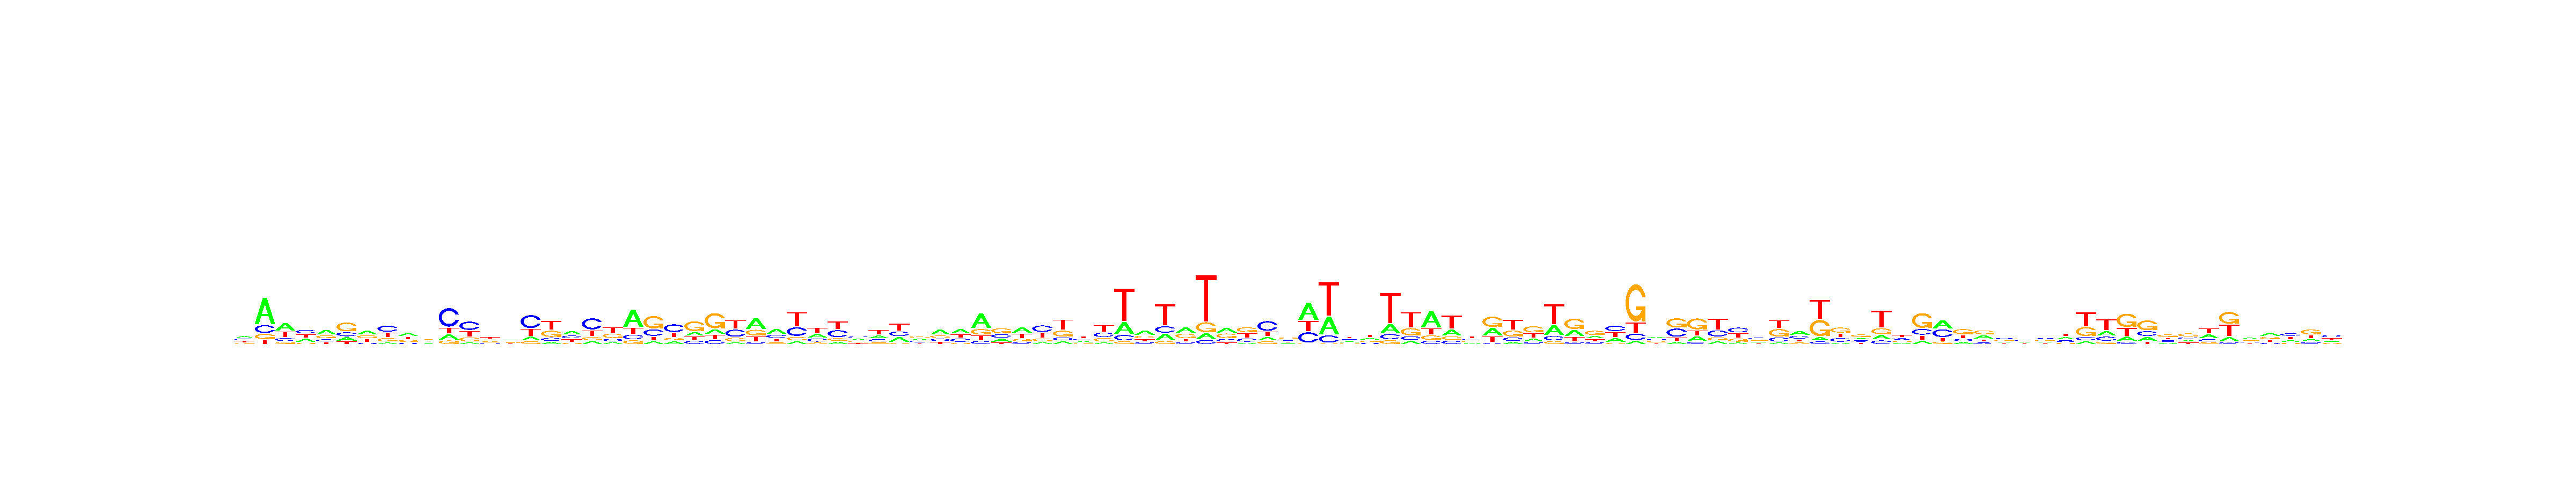

Values plotted in this chart, from the file beside it:
, V1, V2, V3, V4, V5, V6, V7, V8, V9, V10, V11, V12, V13, V14, V15, V16, V17, V18, V19, V20, V21, V22, V23
A, 0.3266, 0.6102, 0.4288, 0.2751, 0.4098, 0.1766, 0.3488, 0.08891, 0.3564, 0.1984, 0.1524, 0.07906, 0.2451, 0.3054, 0.1367, 0.09772, 0.3652, 0.126, 0.1331, 0.5602, 0.1055, 0.1507, 0.1841
C, 0.264, 0.1807, 0.162, 0.3177, 0.1738, 0.2147, 0.1061, 0.3967, 0.1327, 0.2356, 0.5656, 0.4291, 0.1926, 0.2398, 0.5025, 0.1608, 0.2691, 0.4909, 0.1573, 0.1474, 0.259, 0.4646, 0.1572
G, 0.1522, 0.1184, 0.1065, 0.09623, 0.2654, 0.4777, 0.2812, 0.2352, 0.2337, 0.2857, 0.1063, 0.2129, 0.2172, 0.2303, 0.1045, 0.3046, 0.1133, 0.1336, 0.3105, 0.115, 0.4961, 0.1556, 0.4944
T, 0.2572, 0.09068, 0.3028, 0.311, 0.151, 0.131, 0.2639, 0.2793, 0.2772, 0.2804, 0.1756, 0.2789, 0.345, 0.2245, 0.2562, 0.4369, 0.2524, 0.2495, 0.3991, 0.1774, 0.1395, 0.2291, 0.1643
